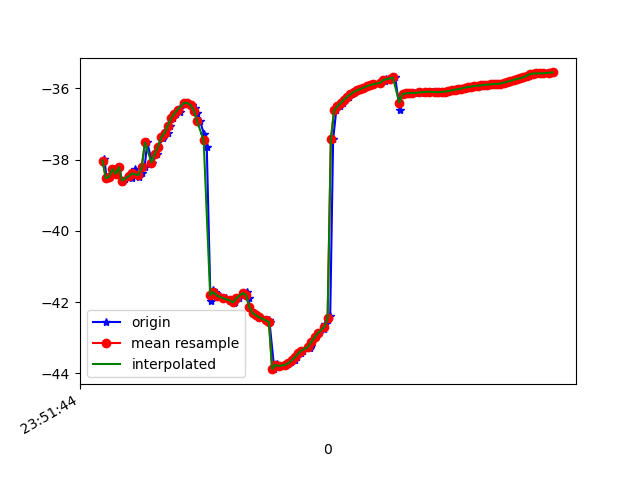

The file beside this chart, header and first rows:
1617666704580, 362341202949928, -38.067375, 6.849109, -13.047286
1617666704591, 362341222180698, -37.99, 6.774, -12.71
1617666704605, 362341241411468, -38.52, 7.773, -12.73
1617666704623, 362341260642238, -38.48, 7.613, -12.58
1617666704642, 362341279873008, -38.27, 7.887, -12.03
1617666704662, 362341299103778, -38.4, 7.634, -12.26
1617666704683, 362341318334548, -38.21, 7.63, -12.16
1617666704700, 362341337565318, -38.64, 7.608, -12.89
1617666704719, 362341356796088, -38.54, 7.515, -12.88
1617666704745, 362341376026858, -38.47, 8.085, -12.43
1617666704761, 362341395257628, -38.52, 7.818, -12.28
1617666704778, 362341414488398, -38.26, 7.946, -12.07
1617666704803, 362341433719168, -38.5, 7.798, -12.73
1617666704819, 362341452949938, -38.38, 7.218, -12.62
1617666704838, 362341472180708, -38.22, 6.599, -12.83
1617666704854, 362341491411478, -37.52, 4.156, -13.62
1617666704884, 362341510642248, -38.08, 5.23, -14.12
1617666704916, 362341529873018, -37.84, 5.301, -15.81
1617666704920, 362341549103788, -37.64, 4.762, -17.98
1617666704952, 362341568334558, -37.41, 3.873, -19.61
1617666704955, 362341587565328, -37.35, 2.748, -21.45
1617666704979, 362341606796098, -37.25, 1.754, -23.45
1617666704993, 362341626026868, -37.05, 0.9228, -25.55
1617666705009, 362341645257638, -36.84, 0.1703, -27.7
1617666705031, 362341664488408, -36.71, -0.6209, -29.88
1617666705055, 362341683839412, -36.66, -1.424, -32.02
1617666705058, 362341703070182, -36.54, -2.064, -34.13
1617666705087, 362341722300952, -36.4, -2.728, -36.2
1617666705102, 362341741531722, -36.41, -3.32, -38.11
1617666705128, 362341760762492, -36.47, -3.857, -39.86
1617666705144, 362341779993262, -36.56, -4.351, -41.5
1617666705157, 362341799224032, -36.68, -4.742, -43.01
1617666705178, 362341818454802, -36.92, -5.221, -44.38
1617666705202, 362341837685572, -37.28, -5.767, -45.47
1617666705219, 362341856916342, -37.65, -6.159, -46.24
1617666705242, 362341876147112, -41.96, -5.767, -46.83
1617666705258, 362341895377882, -41.65, -6.214, -47.01
1617666705272, 362341914608652, -41.72, -5.943, -46.84
1617666705298, 362341933839422, -41.82, -5.652, -46.3
1617666705336, 362341953070192, -41.89, -5.238, -45.33
1617666705360, 362341972300962, -41.94, -4.656, -44.11
1617666705362, 362341991531732, -41.97, -3.945, -42.63
1617666705388, 362342010762502, -42.02, -3.171, -40.89
1617666705392, 362342029993272, -42.01, -2.269, -39.02
1617666705415, 362342049224042, -41.9, -1.139, -37.15
1617666705442, 362342068454812, -41.75, 0.1201, -35.22
1617666705463, 362342087685582, -41.71, 1.197, -33.18
1617666705477, 362342106916352, -41.9, 1.973, -31.02
1617666705480, 362342126147122, -42.15, 2.545, -28.83
1617666705510, 362342145377892, -42.31, 3.124, -26.65
1617666705530, 362342164608662, -42.37, 3.807, -24.61
1617666705544, 362342183839432, -42.43, 4.529, -22.73
1617666705599, 362342203070202, -42.51, 5.256, -21.01
1617666705601, 362342222300972, -42.55, 5.968, -19.42
1617666705604, 362342241531742, -42.57, 6.612, -18.01
1617666705633, 362342260762512, -43.89, 7.475, -16.7
1617666705649, 362342279993282, -43.75, 7.443, -15.67
1617666705652, 362342299224052, -43.78, 7.725, -14.73
1617666705679, 362342318454822, -43.8, 7.994, -13.96
1617666705704, 362342337685592, -43.77, 8.192, -13.32
1617666705722, 362342356916362, -43.73, 8.219, -12.81
... 85 more rows
